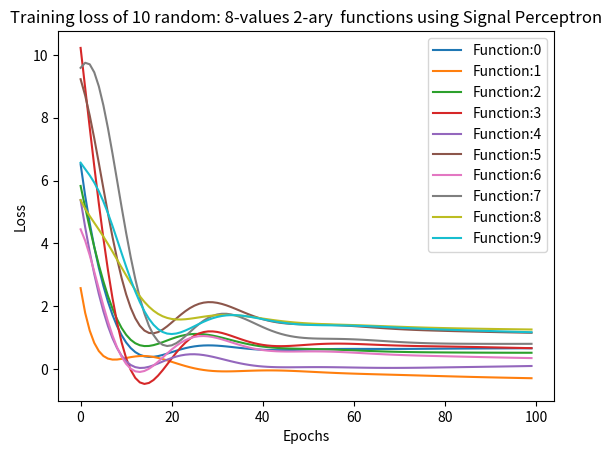

Write Python code to recreate this figure.
import numpy as np
import random as rm
import matplotlib.pyplot as plt


def Signal_perceptron_gen(m,k):
	wki=[]
	aiw=np.zeros([k]);
	for i in range(0,m**k,1):
		kw=i;
		for j in range(0,k,1): #Index generation
			aiw[j]= int ( kw % m ); 
			kw=int(kw/m); 
		w=[]
		for l in aiw:
			w.append(l)
		wki.append(w)
	arrw = np.asarray(wki)
	#print("frecuency matrix",arrw.shape)
	def signal_perceptron(alpha,x):
		y_pred = 0
		#print("x",x.shape)
		x = np.transpose(x)
		#print("x trans",x.shape)
		exp=np.dot(arrw,x)
		#print("exponent",exp.shape)
		o_sp=np.exp((1j*np.pi/(m-1))*exp)
		#print("after exponential",o_sp)
		#print("theta vector",theta.shape)
		y_sp=np.dot(alpha,o_sp)
		#print("result",y_sp)
		return y_sp , o_sp
	return signal_perceptron
	
def gradientDescent(X, Y, Alpha, m,k,gamma=.1):
    history_train=[]
    SP = Signal_perceptron_gen(m,k)
    N=len(X)
    for i in range(0, 100):
        #print(X)
        hypothesis ,m_exp= SP(Alpha,X)
        loss1 = Y-hypothesis
        #print(loss,"\n",m_exp)
        gradient= -2/N*np.dot(loss1,m_exp)
        #print(gradient)
        Alpha = Alpha - gamma * gradient
        history_train.append([i,loss(Y,hypothesis)])
    return Alpha, history_train

def loss(y_label,y_pred):
	n=len(y_label)
	loss= (y_label-y_pred)**2
	loss= 1/n*(np.sum(loss))
	#print (y_label,y_pred)
	#print(loss)
	return loss

def data_gen(m,k,y=0):
	#Initializing weight vector
	alpha=np.ones([m**k])
	alpha1=np.zeros([m**k])
	alpha2=np.random.rand(1,m**k)
	alpha4= .5 * np.random.randn(1, m**k) 
#Creating dataset:
	xki=[]
	aix=np.zeros([k]);
	for i in range(0,m**k,1):
		kx=i;
		for j in range(0,k,1):
			aix[j]= int ( kx % m );  
			kx=int(kx/m); 
		xt=[]
		for l in aix:
			xt.append(l)
		xki.append(xt)
	X = np.asarray(xki)
	#Boolean Function:
	if m==2 and y!=0:
		return X, y,alpha2
	
	else:
	#Creating random function
		b=np.zeros([m**k])
		fun=rm.randint(0,m**m**k)
		r=fun
		for j in range(0,m**k):
			r=fun%m
			fun=int(fun/m)
			b[j]=r
		return X, b, alpha4
		
#gamma1= [[0,0,0,0],[0,0,0,1],[0,0,1,0],[0,0,1,1],[0,1,0,0],[0,1,0,1],[0,1,1,0],[0,1,1,1],[1,0,0,0],[1,0,0,1],[1,0,1,0],[1,0,1,1],[1,1,0,0],[1,1,0,1],[1,1,1,0],[1,1,1,1]]
#gamma2=[[0,0,0],[0,0,1],[0,0,2],[0,1,0],[0,1,1],[0,1,2],[0,2,0],[0,2,1],[0,2,2],[1,0,0],[1,0,1],[1,0,2],[1,1,0],[1,1,1],[1,1,2],[1,2,0],[1,2,1],[1,2,2],[2,0,0],[2,0,1],[2,0,2],[2,1,0],[2,1,1],[2,1,2],[2,2,0],[2,2,1],[2,2,2]]

def allfuncplot(m,k):
	for i in gamma2:
		x_axis=[]
		y_axis=[]
		x,y,a=data_gen(m,k,np.array(i))	
		print(a)
		alpha_gradient,hist_train=gradientDescent(x,y,a,m,k)
		for j in hist_train:
			x_axis.append(j[0])
			y_axis.append(j[1])
		a=" ".join(str(x) for x in i)
		print(a)
		plt.plot(x_axis,y_axis, label = a)
		plt.title('Training loss: Unary Trilean functions using Signal Perceptron')
		plt.xlabel('Epochs')
		plt.ylabel('Loss')
		plt.legend()
	print(alpha_gradient)
	plt.show()

def rand_n_funcplot(n,m,k):
	for i in range(0,n):
		x_axis=[]
		y_axis=[]
		x,y,a=data_gen(m,k)	
		print(y)
		alpha_gradient,hist_train=gradientDescent(x,y,a,m,k)
		for j in hist_train:
			x_axis.append(j[0])
			y_axis.append(j[1])
		#a=" ".join(str(x) for x in y)
		#print(a)
		a= "Function:"+str(i)
		plt.plot(x_axis,y_axis, label = a)
		titles='Training loss of '+str(n)+' random: '+str(m)+'-values '+str(k)+'-ary  functions using Signal Perceptron'
		plt.title(titles)
		plt.xlabel('Epochs')
		plt.ylabel('Loss')
		plt.legend()
	print(alpha_gradient)
	plt.show()

#allfuncplot(3,1)
rand_n_funcplot(10,8,2)
#print(alpha_gradient)
#SP=Signal_perceptron_gen(3,1)
#hypothesis,x = SP(alpha_gradient,x)
#loss(y,hypothesis)
